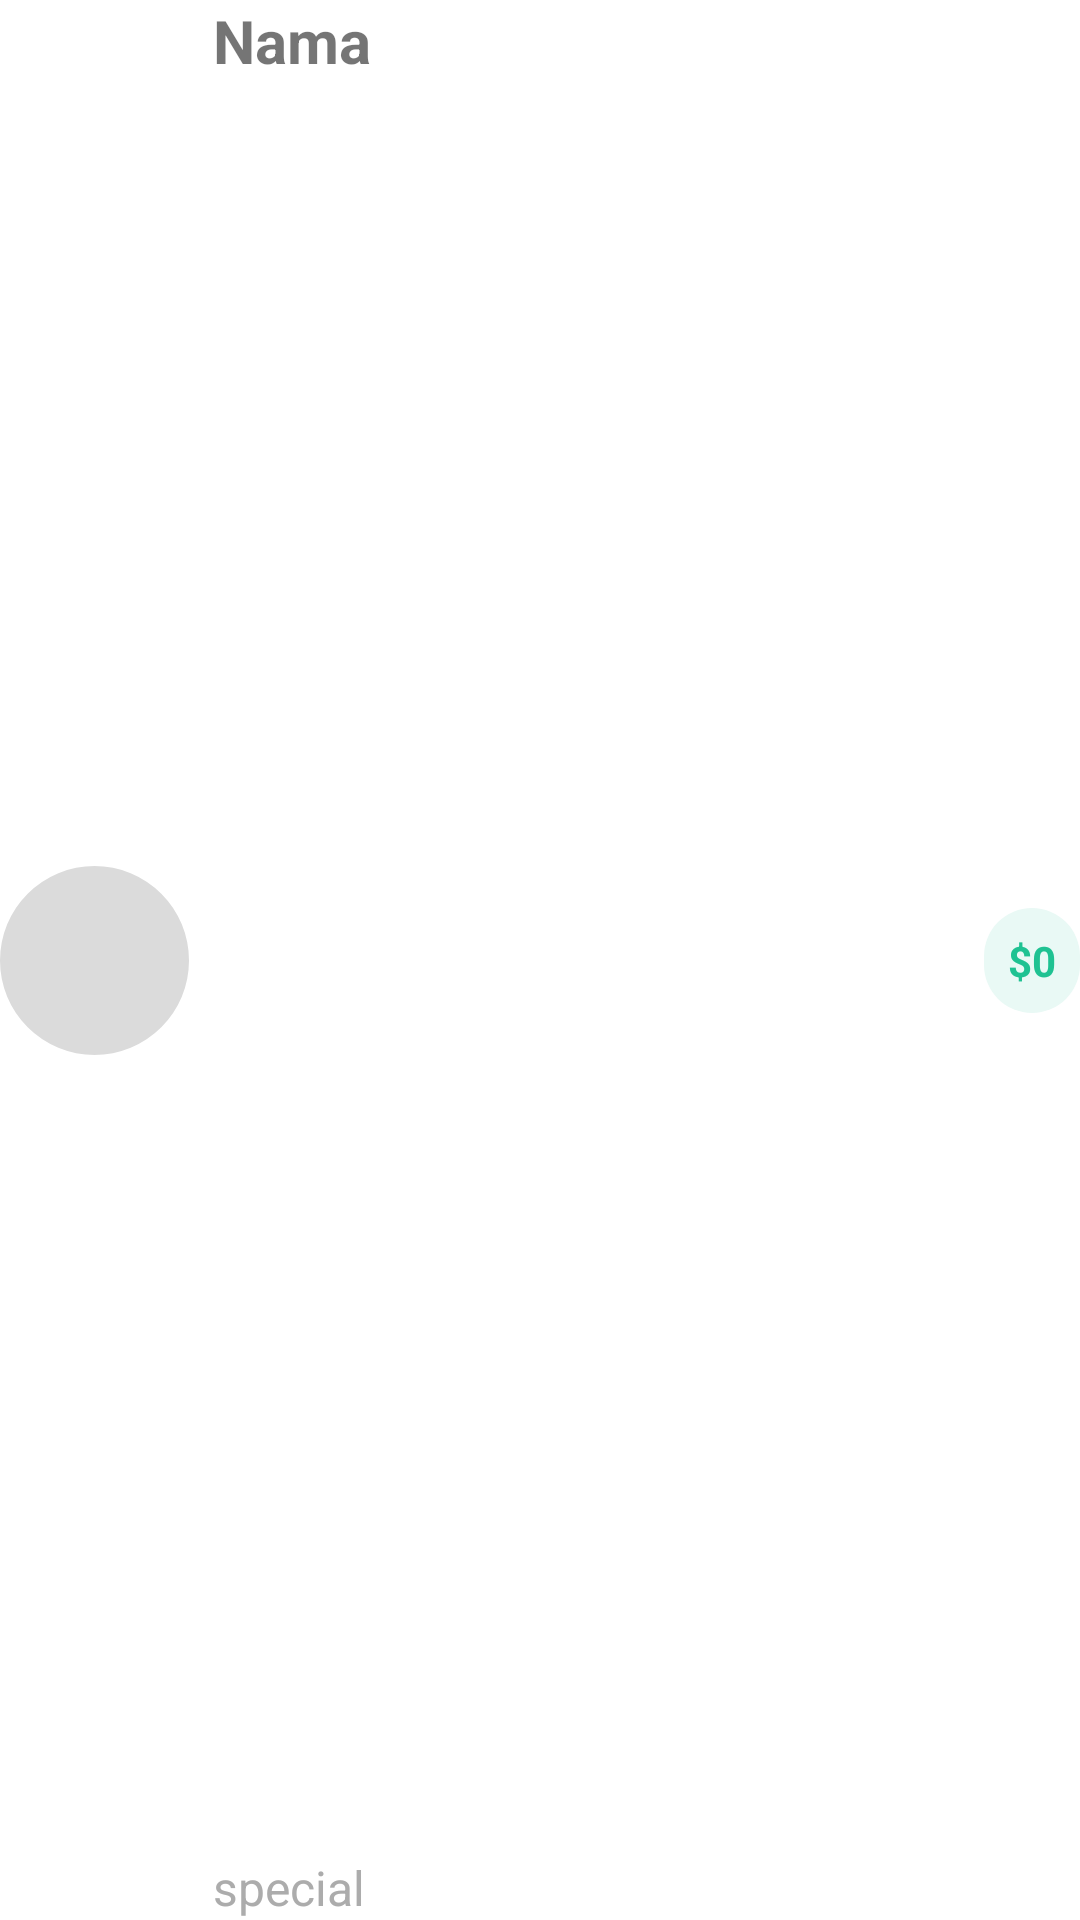

Layout XML and referenced resources for this Android screen:
<!-- AndroidManifest.xml: application theme Theme.DoctorRasya -->
<!-- res/layout/viewholder_nearby_doctor.xml -->
<?xml version="1.0" encoding="utf-8"?>

<androidx.constraintlayout.widget.ConstraintLayout xmlns:android="http://schemas.android.com/apk/res/android"
    xmlns:app="http://schemas.android.com/apk/res-auto"
    xmlns:tools="http://schemas.android.com/tools"
    android:layout_width="match_parent"
    android:layout_height="wrap_content"
    android:layout_margin="8dp">

    <com.google.android.material.imageview.ShapeableImageView
        android:id="@+id/img"
        android:layout_width="63dp"
        android:layout_height="63dp"
        android:background="@color/lightgrey"
        app:shapeAppearanceOverlay="@style/circleImage"
        app:layout_constraintBottom_toBottomOf="parent"
        app:layout_constraintStart_toStartOf="parent"
        app:layout_constraintTop_toTopOf="parent"
        tools:srcCompat="@tools:sample/avatars" />

    <TextView
        android:id="@+id/nameTxt"
        android:layout_width="wrap_content"
        android:layout_height="wrap_content"
        android:layout_marginStart="8dp"
        app:layout_constraintStart_toEndOf="@+id/img"
        app:layout_constraintTop_toTopOf="parent"
        android:text="Nama"
        android:textSize="20sp"
        android:textStyle="bold"
        />

    <TextView
        android:id="@+id/specialTxt"
        android:layout_width="wrap_content"
        android:layout_height="wrap_content"
        android:text="special"
        android:textSize="16sp"
        android:textColor="@color/grey"

        app:layout_constraintBottom_toBottomOf="parent"
        app:layout_constraintStart_toStartOf="@+id/nameTxt"/>

    <TextView
        android:id="@+id/costTxt"
        android:layout_width="wrap_content"
        android:layout_height="wrap_content"
        android:text="$0"
        android:background="@drawable/light_green_bg"
        android:textColor="@color/darkGreen"
        android:padding="8dp"
        android:textStyle="bold"
        android:drawablePadding="8dp"
        app:layout_constraintBottom_toBottomOf="parent"
        app:layout_constraintEnd_toEndOf="parent"
        app:layout_constraintTop_toTopOf="parent" />
</androidx.constraintlayout.widget.ConstraintLayout>
<!-- resources referenced by this layout -->
<resources>
  <color name="darkGreen">#1fc292</color>
  <color name="grey">#acacac</color>
  <color name="lightgrey">#dbdbdb</color>
  <!-- drawable light_green_bg (drawable) -->
  <?xml version="1.0" encoding="utf-8"?>
  
  <selector xmlns:android="http://schemas.android.com/apk/res/android">
  <item>
      <shape android:shape="rectangle">
          <solid android:color="@color/lightGreen"/>
          <corners android:radius="100dp"/>
  
      </shape>
  </item>
  </selector>
  <style name="circleImage">
          <item name="cornerSize">50%</item>
          <item name="cornerFamily">rounded</item>
          <item name="android:forceDarkAllowed" tools:targetApi="q">false</item>
      </style>
  <style name="Theme.DoctorRasya" parent="Base.Theme.DoctorRasya" />
  <color name="lightGreen">#e9f9f5</color>
  <style name="Base.Theme.DoctorRasya" parent="Theme.MaterialComponents.Light.DarkActionBar">
          
          
      </style>
</resources>
